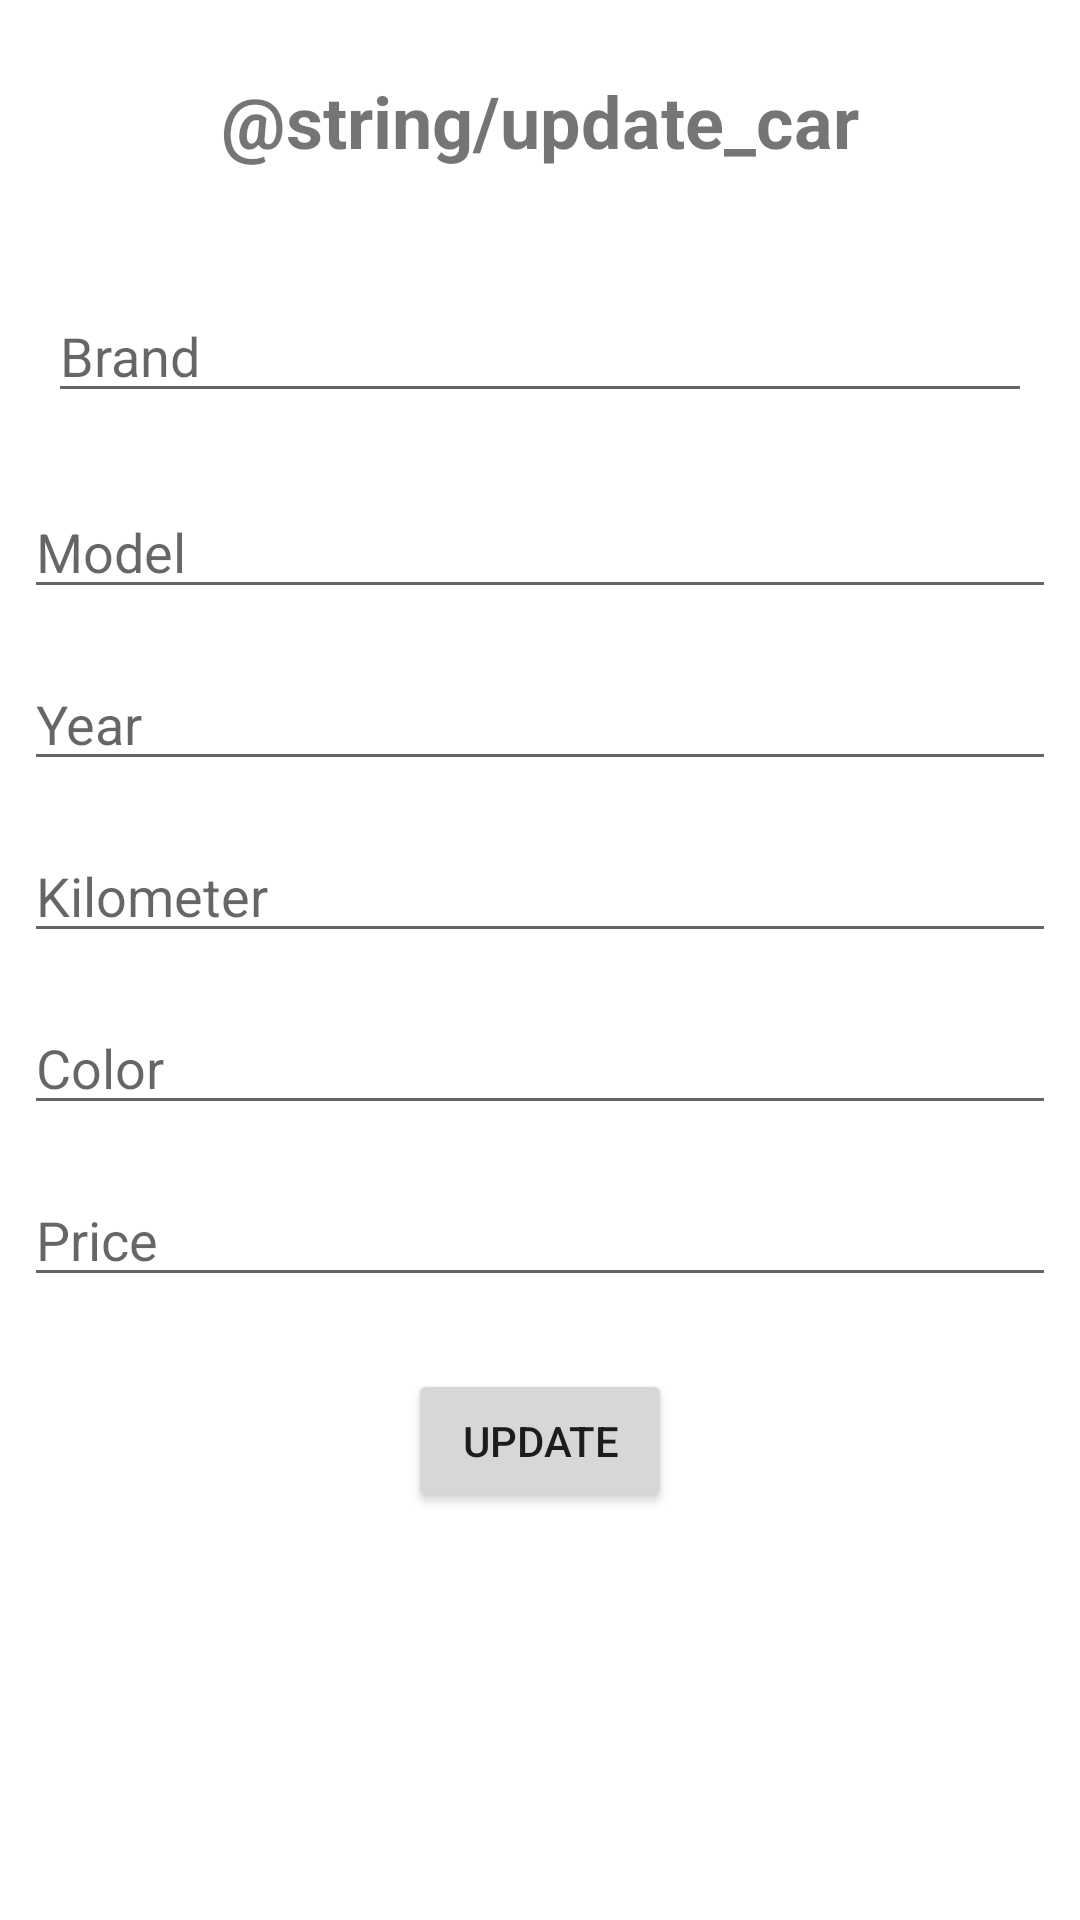

Produce the Android XML layout that renders to this screen, including the resource entries it uses.
<!-- AndroidManifest.xml: application theme Theme.MaterialComponents.DayNight.DarkActionBar -->
<!-- res/layout/activity_update_car.xml -->
<?xml version="1.0" encoding="utf-8"?>
<RelativeLayout xmlns:android="http://schemas.android.com/apk/res/android"
    xmlns:tools="http://schemas.android.com/tools"
    android:layout_width="match_parent"
    android:layout_height="match_parent"
    tools:context=".ui.UpdateCarActivity">

    <TextView
        android:id="@+id/titleTextView"
        android:layout_width="wrap_content"
        android:layout_height="wrap_content"
        android:layout_centerHorizontal="true"
        android:layout_margin="@dimen/big_margin"
        android:text="@string/update_car"
        android:textSize="@dimen/title_text_size"
        android:textStyle="bold" />

    <EditText
        android:id="@+id/brandEditText"
        android:layout_width="match_parent"
        android:layout_height="wrap_content"
        android:layout_below="@id/titleTextView"
        android:layout_margin="@dimen/medium_padding"
        android:hint="Brand" />

    <EditText
        android:id="@+id/modelEditText"
        android:layout_width="match_parent"
        android:layout_height="wrap_content"
        android:layout_below="@id/brandEditText"
        android:layout_margin="@dimen/small_margin"
        android:hint="Model" />

    <EditText
        android:id="@+id/yearEditText"
        android:layout_width="match_parent"
        android:layout_height="wrap_content"
        android:layout_below="@id/modelEditText"
        android:layout_margin="@dimen/small_margin"
        android:hint="Year"
        android:inputType="number" />

    <EditText
        android:id="@+id/kilometerEditText"
        android:layout_width="match_parent"
        android:layout_height="wrap_content"
        android:layout_below="@id/yearEditText"
        android:layout_margin="@dimen/small_margin"
        android:hint="Kilometer"
        android:inputType="number" />

    <EditText
        android:id="@+id/colorEditText"
        android:layout_width="match_parent"
        android:layout_height="wrap_content"
        android:layout_below="@id/kilometerEditText"
        android:layout_margin="@dimen/small_margin"
        android:hint="Color" />

    <EditText
        android:id="@+id/priceEditText"
        android:layout_width="match_parent"
        android:layout_height="wrap_content"
        android:layout_below="@id/colorEditText"
        android:layout_margin="@dimen/small_margin"
        android:hint="Price"
        android:inputType="numberDecimal" />

    <Button
        android:id="@+id/updateButton"
        android:layout_width="wrap_content"
        android:layout_height="wrap_content"
        android:layout_below="@id/priceEditText"
        android:layout_centerHorizontal="true"
        android:layout_marginTop="@dimen/medium_margin"
        android:text="Update" />

</RelativeLayout>
<!-- resources referenced by this layout -->
<resources>
  <dimen name="big_margin">24dp</dimen>
  <dimen name="medium_margin">16dp</dimen>
  <dimen name="medium_padding">16dp</dimen>
  <dimen name="small_margin">8dp</dimen>
  <dimen name="title_text_size">24sp</dimen>
</resources>
